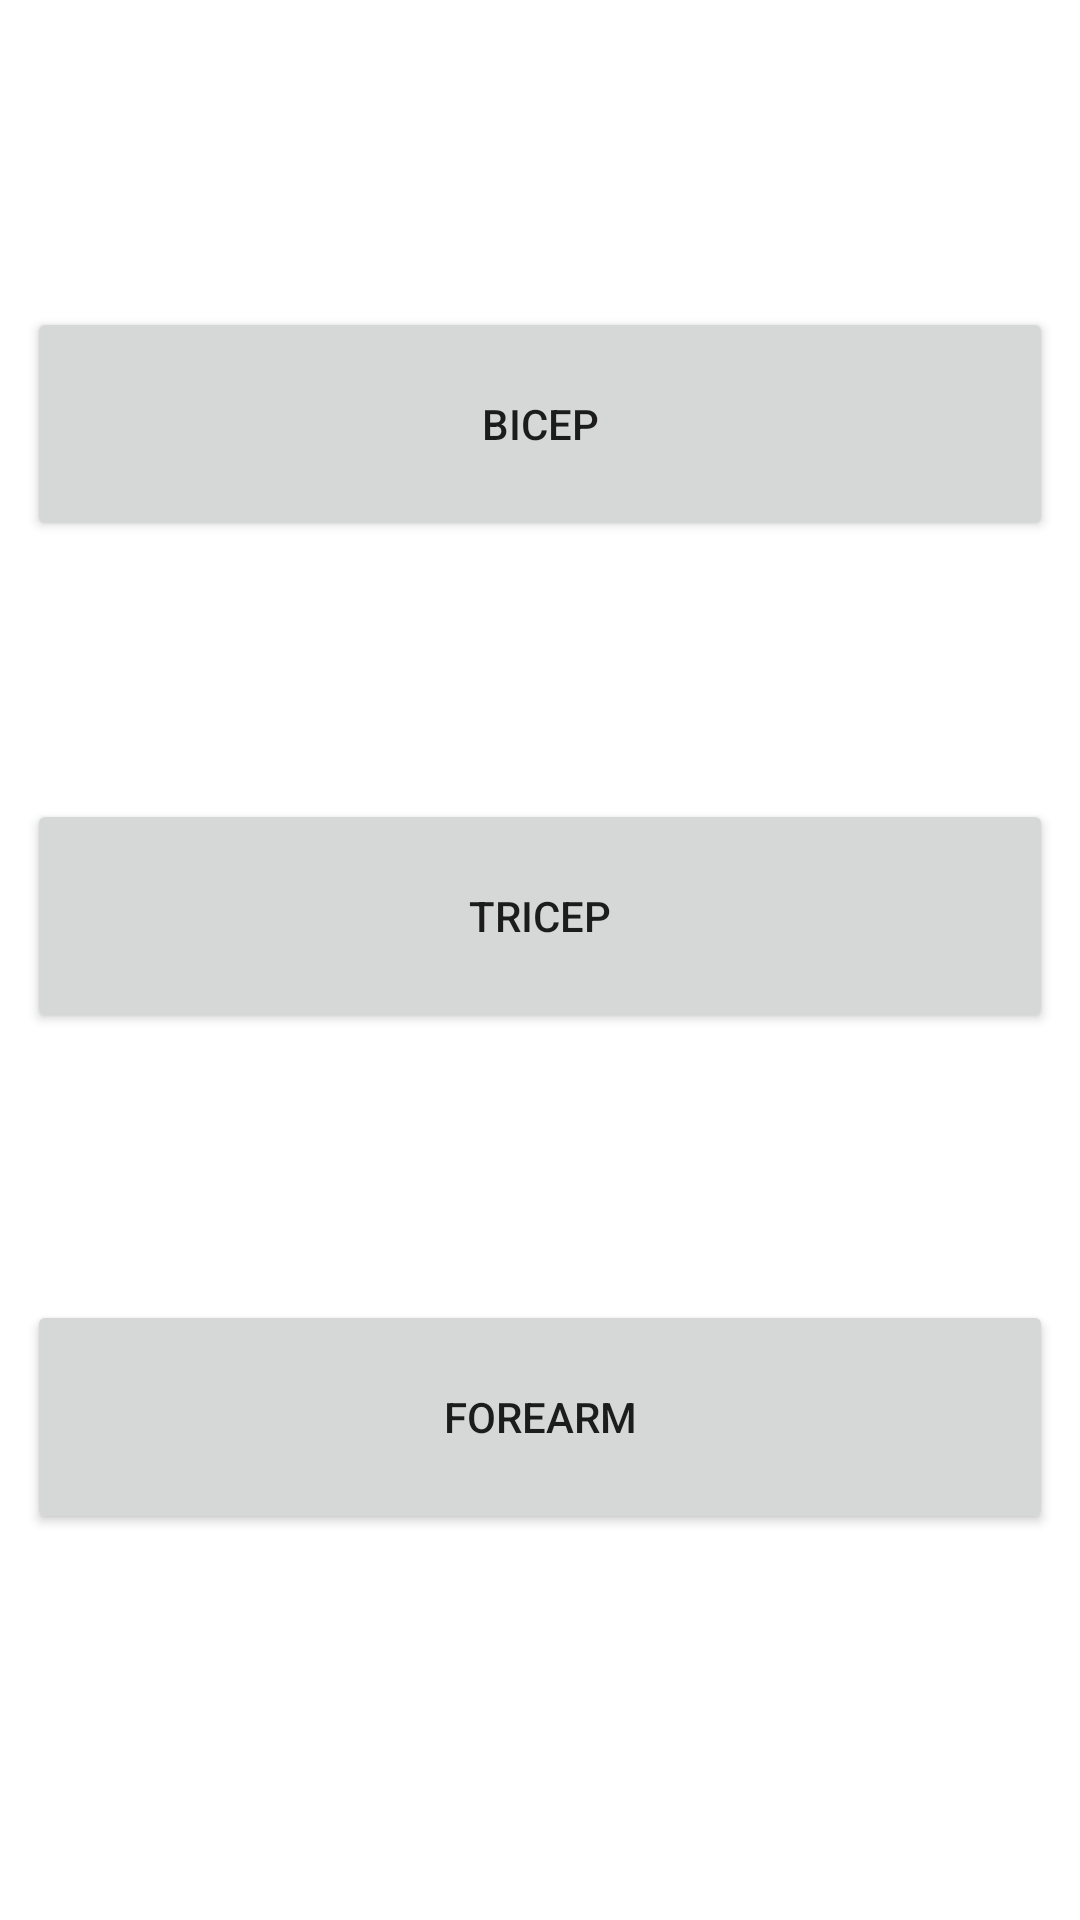

This screen was rendered from an Android layout file. Write that file and the resources it references.
<!-- AndroidManifest.xml: application theme Theme.Project -->
<!-- res/layout/activity_arms.xml -->
<?xml version="1.0" encoding="utf-8"?>
<androidx.constraintlayout.widget.ConstraintLayout xmlns:android="http://schemas.android.com/apk/res/android"
    xmlns:app="http://schemas.android.com/apk/res-auto"
    xmlns:tools="http://schemas.android.com/tools"
    android:layout_width="match_parent"
    android:layout_height="match_parent"
    tools:context=".Arms">

    <Button
        android:id="@+id/bicep"
        android:layout_width="342dp"
        android:layout_height="78dp"
        android:text="Bicep"
        app:layout_constraintBottom_toBottomOf="parent"
        app:layout_constraintEnd_toEndOf="parent"
        app:layout_constraintHorizontal_bias="0.492"
        app:layout_constraintStart_toStartOf="parent"
        app:layout_constraintTop_toTopOf="parent"
        app:layout_constraintVertical_bias="0.182" />

    <Button
        android:id="@+id/forearm"
        android:layout_width="342dp"
        android:layout_height="78dp"
        android:text="forearm"
        app:layout_constraintBottom_toBottomOf="parent"
        app:layout_constraintEnd_toEndOf="parent"
        app:layout_constraintHorizontal_bias="0.492"
        app:layout_constraintStart_toStartOf="parent"
        app:layout_constraintTop_toTopOf="parent"
        app:layout_constraintVertical_bias="0.771" />

    <Button
        android:id="@+id/tricep"
        android:layout_width="342dp"
        android:layout_height="78dp"
        android:text="Tricep"
        app:layout_constraintBottom_toBottomOf="parent"
        app:layout_constraintEnd_toEndOf="parent"
        app:layout_constraintHorizontal_bias="0.492"
        app:layout_constraintStart_toStartOf="parent"
        app:layout_constraintTop_toTopOf="parent"
        app:layout_constraintVertical_bias="0.474" />
</androidx.constraintlayout.widget.ConstraintLayout>
<!-- resources referenced by this layout -->
<resources>
  <style name="Theme.Project" parent="Theme.MaterialComponents.DayNight.DarkActionBar">
          
          <item name="colorPrimary">@color/purple_500</item>
          <item name="colorPrimaryVariant">@color/purple_700</item>
          <item name="colorOnPrimary">@color/white</item>
          
          <item name="colorSecondary">@color/teal_200</item>
          <item name="colorSecondaryVariant">@color/teal_700</item>
          <item name="colorOnSecondary">@color/black</item>
          
          <item name="android:statusBarColor">?attr/colorPrimaryVariant</item>
          
      </style>
  <!-- not gathered from this repository: default colours our renderer supplied (Android Studio template values) -->
  <color name="purple_500">#FF6200EE</color>
  <color name="purple_700">#FF3700B3</color>
  <color name="teal_200">#FF03DAC5</color>
  <color name="teal_700">#FF018786</color>
  <color name="black">#FF000000</color>
  <color name="white">#FFFFFFFF</color>
</resources>
